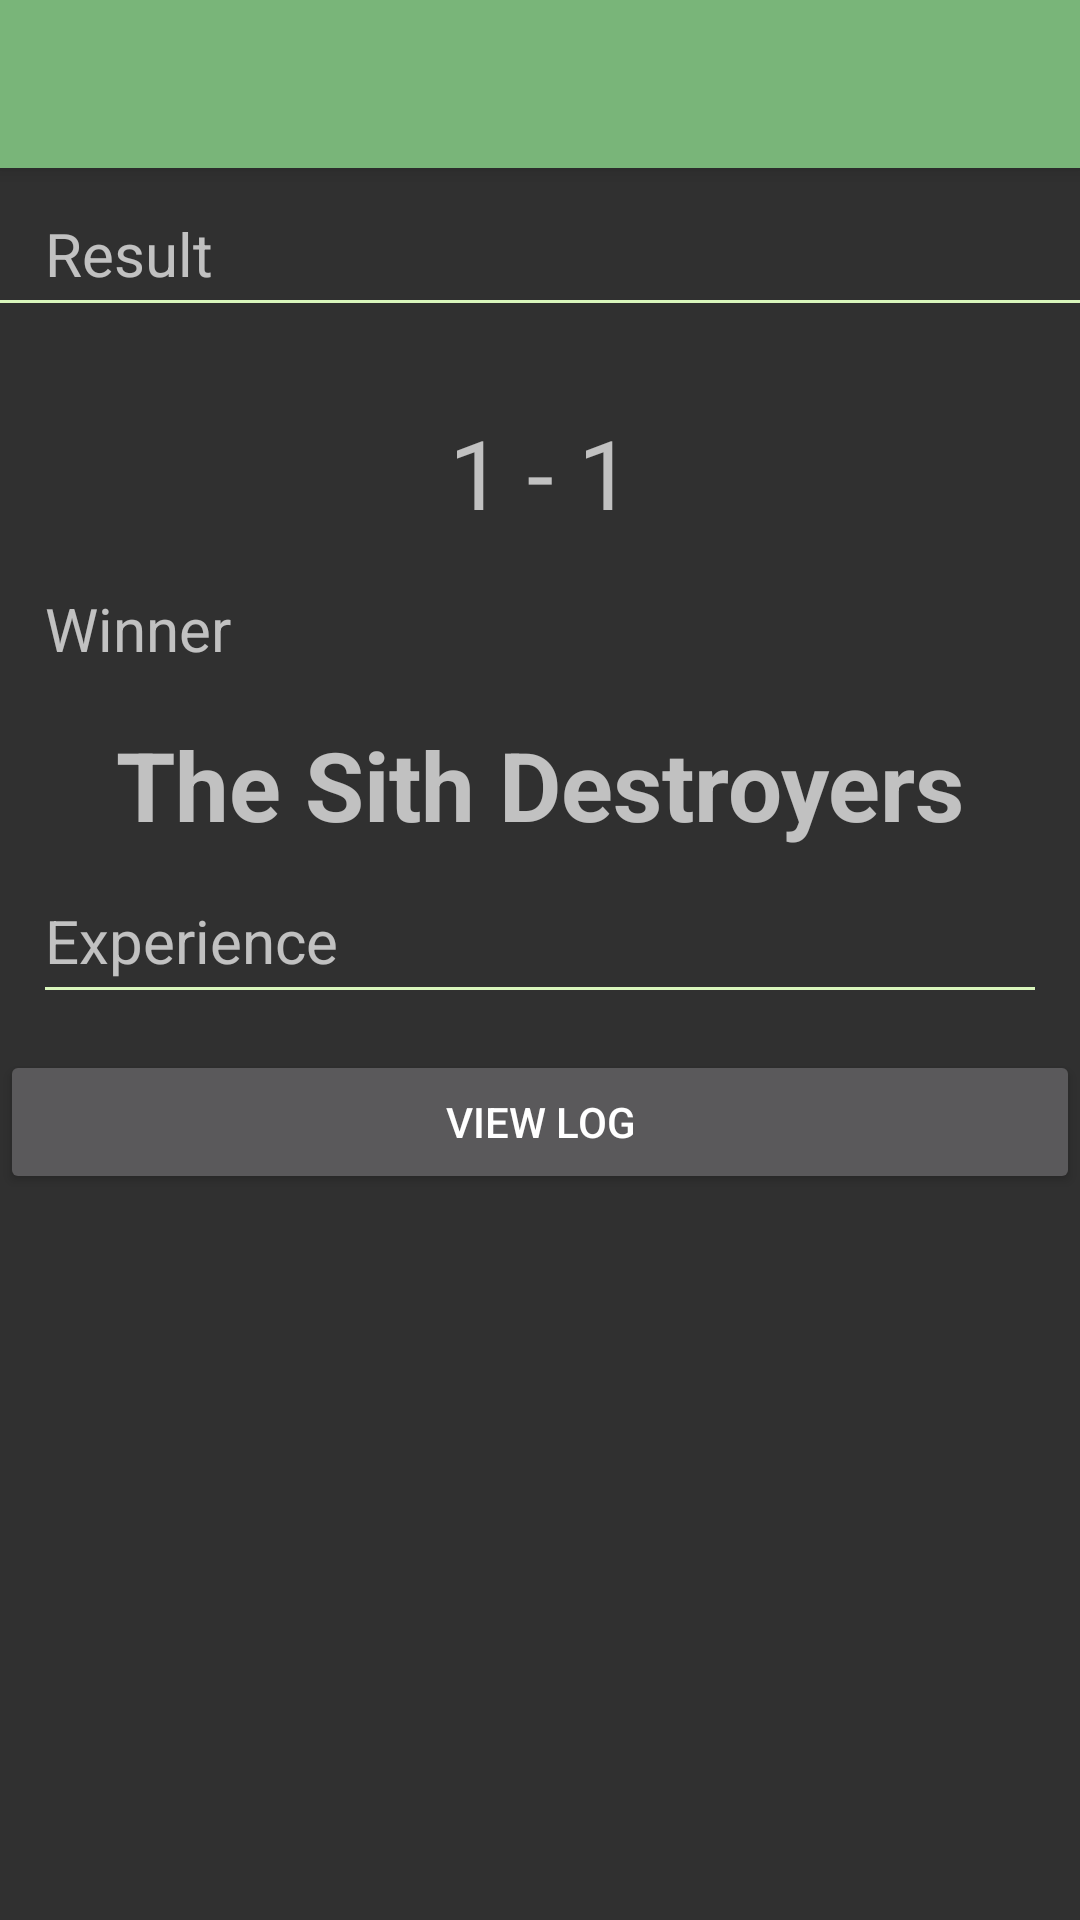

Produce the Android XML layout that renders to this screen, including the resource entries it uses.
<!-- AndroidManifest.xml: application theme rottTheme -->
<!-- res/layout/activity_fight_result.xml -->
<?xml version="1.0" encoding="utf-8"?>
<android.support.design.widget.CoordinatorLayout
    xmlns:android="http://schemas.android.com/apk/res/android"
    xmlns:app="http://schemas.android.com/apk/res-auto"
    xmlns:tools="http://schemas.android.com/tools"
    android:layout_width="match_parent"
    android:layout_height="match_parent"
    android:fitsSystemWindows="true"
    tools:context="be.thomasmore.rott.FightResult">

    <android.support.design.widget.AppBarLayout
        android:layout_width="match_parent"
        android:layout_height="wrap_content"
        android:theme="@style/rottTheme.AppBarOverlay">

        <android.support.v7.widget.Toolbar
            android:id="@+id/toolbar"
            android:layout_width="match_parent"
            android:layout_height="?attr/actionBarSize"
            android:background="?attr/colorPrimary"
            android:elevation="4dp"
            app:popupTheme="@style/rottTheme.PopupOverlay" />

    </android.support.design.widget.AppBarLayout>

    <ScrollView
        android:layout_width="match_parent"
        android:layout_height="match_parent"
        android:layout_marginTop="?attr/actionBarSize">

        <RelativeLayout
            android:layout_width="match_parent"
            android:layout_height="match_parent">

            <LinearLayout
                android:id="@+id/header"
                android:orientation="vertical"
                android:layout_width="match_parent"
                android:layout_height="wrap_content"
                android:layout_alignParentTop="true">

                <TextView
                    android:layout_width="wrap_content"
                    android:layout_height="wrap_content"
                    android:text="@string/fight_result_result"
                    android:textSize="@dimen/textSize"
                    android:layout_marginLeft="@dimen/normal_margin"
                    android:layout_marginStart="@dimen/normal_margin"
                    android:layout_marginBottom="2dp"
                    android:layout_marginTop="@dimen/normal_margin"
                    android:id="@+id/textView" />

                
                <View
                    android:layout_width="fill_parent"
                    android:layout_height="1dip"
                    android:background="@color/colorHRule"
                    android:layout_marginBottom="@dimen/bigger_margin" />
            </LinearLayout>

            <TextView
                android:layout_width="match_parent"
                android:layout_height="wrap_content"
                android:text="1 - 1"
                android:gravity="center"
                android:textSize="@dimen/textSize_title"
                android:layout_marginLeft="@dimen/normal_margin"
                android:layout_marginStart="@dimen/normal_margin"
                android:layout_marginRight="@dimen/normal_margin"
                android:layout_marginEnd="@dimen/normal_margin"
                android:layout_marginBottom="2dp"
                android:layout_marginTop="@dimen/normal_margin"
                android:layout_below="@id/header"
                android:id="@+id/score" />

            <TextView
                android:layout_width="wrap_content"
                android:layout_height="wrap_content"
                android:text="@string/fight_result_winner"
                android:textSize="@dimen/textSize"
                android:layout_marginLeft="@dimen/normal_margin"
                android:layout_marginStart="@dimen/normal_margin"
                android:layout_marginRight="@dimen/normal_margin"
                android:layout_marginEnd="@dimen/normal_margin"
                android:layout_marginBottom="2dp"
                android:layout_marginTop="@dimen/normal_margin"
                android:layout_below="@id/score"
                android:id="@+id/winnertext" />

            <TextView
                android:layout_width="match_parent"
                android:layout_height="wrap_content"
                android:text="The Sith Destroyers"
                android:gravity="center"
                android:textSize="@dimen/textSize_title"
                android:textStyle="bold"
                android:layout_marginLeft="@dimen/normal_margin"
                android:layout_marginStart="@dimen/normal_margin"
                android:layout_marginRight="@dimen/normal_margin"
                android:layout_marginEnd="@dimen/normal_margin"
                android:layout_marginBottom="2dp"
                android:layout_marginTop="@dimen/normal_margin"
                android:layout_below="@id/winnertext"
                android:id="@+id/winner" />

            <LinearLayout
                android:id="@+id/experiencecontainer"
                android:orientation="vertical"
                android:layout_width="match_parent"
                android:layout_height="match_parent"
                android:layout_below="@+id/winner">

                <TextView
                    android:layout_width="wrap_content"
                    android:layout_height="wrap_content"
                    android:text="@string/stat_experience"
                    android:textSize="@dimen/textSize"
                    android:layout_marginLeft="@dimen/normal_margin"
                    android:layout_marginStart="@dimen/normal_margin"
                    android:layout_marginBottom="2dp"
                    android:layout_marginTop="@dimen/normal_margin"
                    android:id="@+id/experience" />

                
                <View
                    android:layout_width="fill_parent"
                    android:layout_height="1dip"
                    android:background="@color/colorHRule"
                    android:layout_marginLeft="@dimen/normal_margin"
                    android:layout_marginStart="@dimen/normal_margin"
                    android:layout_marginRight="@dimen/normal_margin"
                    android:layout_marginEnd="@dimen/normal_margin"
                    android:layout_marginBottom="@dimen/bigger_margin" />


                <LinearLayout
                    android:id="@+id/members"
                    android:orientation="vertical"
                    android:layout_width="match_parent"
                    android:layout_height="match_parent">

                    
                    
                </LinearLayout>

            </LinearLayout>

            <Button
                android:id="@+id/view_log"
                android:layout_width="match_parent"
                android:layout_height="wrap_content"
                android:text="@string/fight_result_view_log"
                android:layout_below="@+id/experiencecontainer"
                android:layout_alignParentBottom="true" />

        </RelativeLayout>
    </ScrollView>

</android.support.design.widget.CoordinatorLayout>
<!-- res/layout/member_exp_view.xml (included above) -->
<?xml version="1.0" encoding="utf-8"?>
<LinearLayout
    xmlns:android="http://schemas.android.com/apk/res/android"
    xmlns:tools="http://schemas.android.com/tools"
    android:orientation="vertical"
    android:layout_width="match_parent"
    android:layout_height="match_parent"
    tools:showIn="@layout/activity_fight_result">

    <RelativeLayout
        android:orientation="horizontal"
        android:layout_width="match_parent"
        android:layout_height="match_parent"
        android:layout_marginLeft="@dimen/normal_margin"
        android:layout_marginStart="@dimen/normal_margin"
        android:layout_marginRight="@dimen/normal_margin"
        android:layout_marginEnd="@dimen/normal_margin"
        android:layout_marginBottom="2dp">

        <TextView
            android:layout_width="wrap_content"
            android:layout_height="wrap_content"
            android:layout_alignParentStart="true"
            android:layout_alignParentLeft="true"
            android:text="Luke Skywalker"
            android:textSize="@dimen/textSize"
            android:id="@+id/member_name" />

        <LinearLayout
            android:orientation="horizontal"
            android:layout_alignParentRight="true"
            android:layout_alignParentEnd="true"
            android:layout_width="wrap_content"
            android:layout_height="wrap_content">

            <TextView
                android:layout_width="wrap_content"
                android:layout_height="wrap_content"
                android:text="+ "
                android:textSize="@dimen/textSize" />

            <TextView
                android:layout_width="wrap_content"
                android:layout_height="wrap_content"
                android:text="10"
                android:textSize="@dimen/textSize"
                android:id="@+id/member_exp" />

            <TextView
                android:layout_width="wrap_content"
                android:layout_height="wrap_content"
                android:text="XP"
                android:textSize="@dimen/textSize" />
        </LinearLayout>
    </RelativeLayout>

    <View
        android:layout_width="fill_parent"
        android:layout_height="1dip"
        android:background="@color/colorPrimaryDark"
        android:layout_marginLeft="@dimen/normal_margin"
        android:layout_marginStart="@dimen/normal_margin"
        android:layout_marginRight="@dimen/normal_margin"
        android:layout_marginEnd="@dimen/normal_margin"
        android:layout_marginBottom="@dimen/normal_margin" />

</LinearLayout>
<!-- resources referenced by this layout -->
<resources>
  <color name="colorHRule">#D9F6BC</color>
  <color name="colorPrimaryDark">#216431</color>
  <dimen name="bigger_margin">20dp</dimen>
  <dimen name="normal_margin">15dp</dimen>
  <dimen name="textSize">20sp</dimen>
  <dimen name="textSize_title">32sp</dimen>
  <string name="fight_result_result">Result</string>
  <string name="fight_result_view_log">View log</string>
  <string name="fight_result_winner">Winner</string>
  <string name="stat_experience">Experience</string>
  <style name="rottTheme.AppBarOverlay" parent="ThemeOverlay.AppCompat.Dark.ActionBar" />
  <style name="rottTheme.PopupOverlay" parent="ThemeOverlay.AppCompat.Dark" />
  <style name="rottTheme" parent="Theme.AppCompat">
          
          <item name="windowActionBar">false</item>
          <item name="windowNoTitle">true</item>
  
          <item name="colorPrimary">@color/colorPrimary</item>
          <item name="colorPrimaryDark">@color/colorPrimaryDark</item>
          <item name="colorAccent">@color/colorAccent</item>
      </style>
  <color name="colorPrimary">#79B579</color>
  <color name="colorAccent">#1A9195</color>
</resources>
